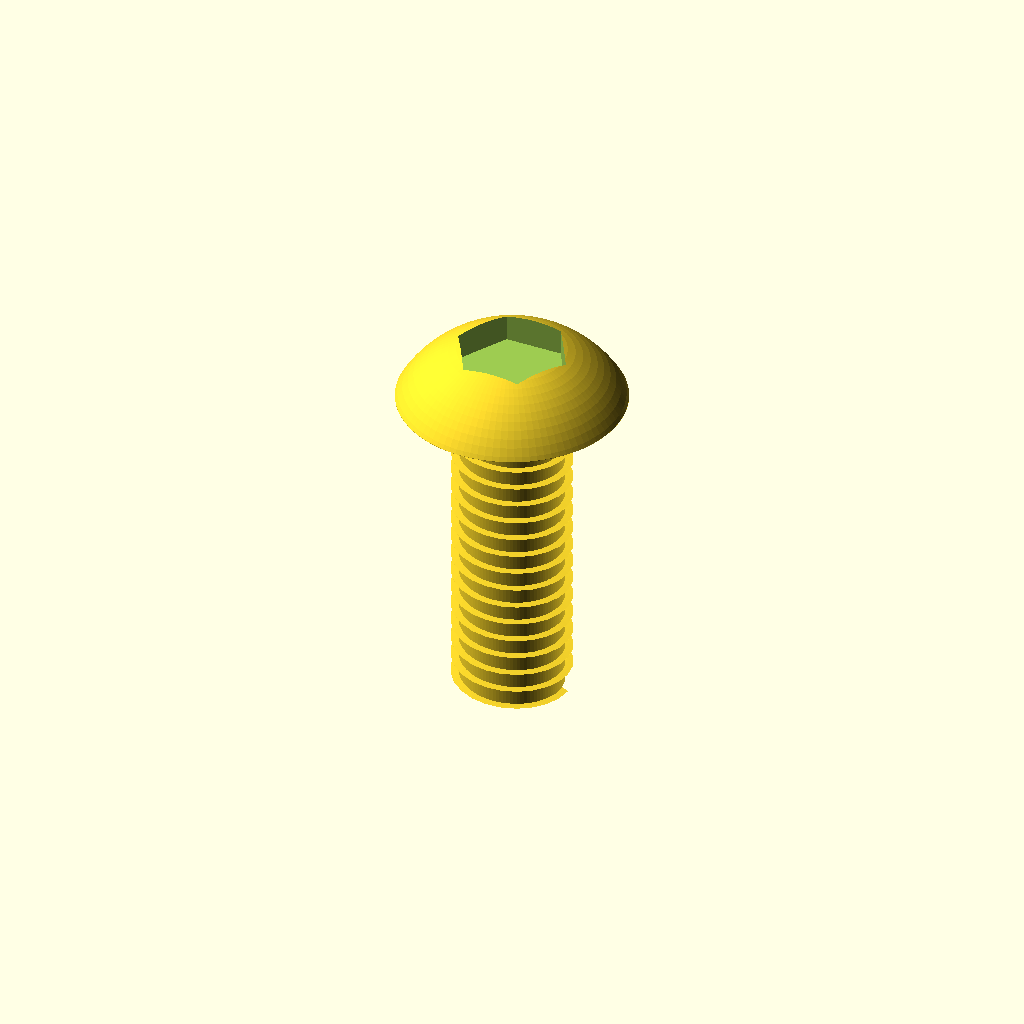
Cell 1: rendered with the file's own defaults.
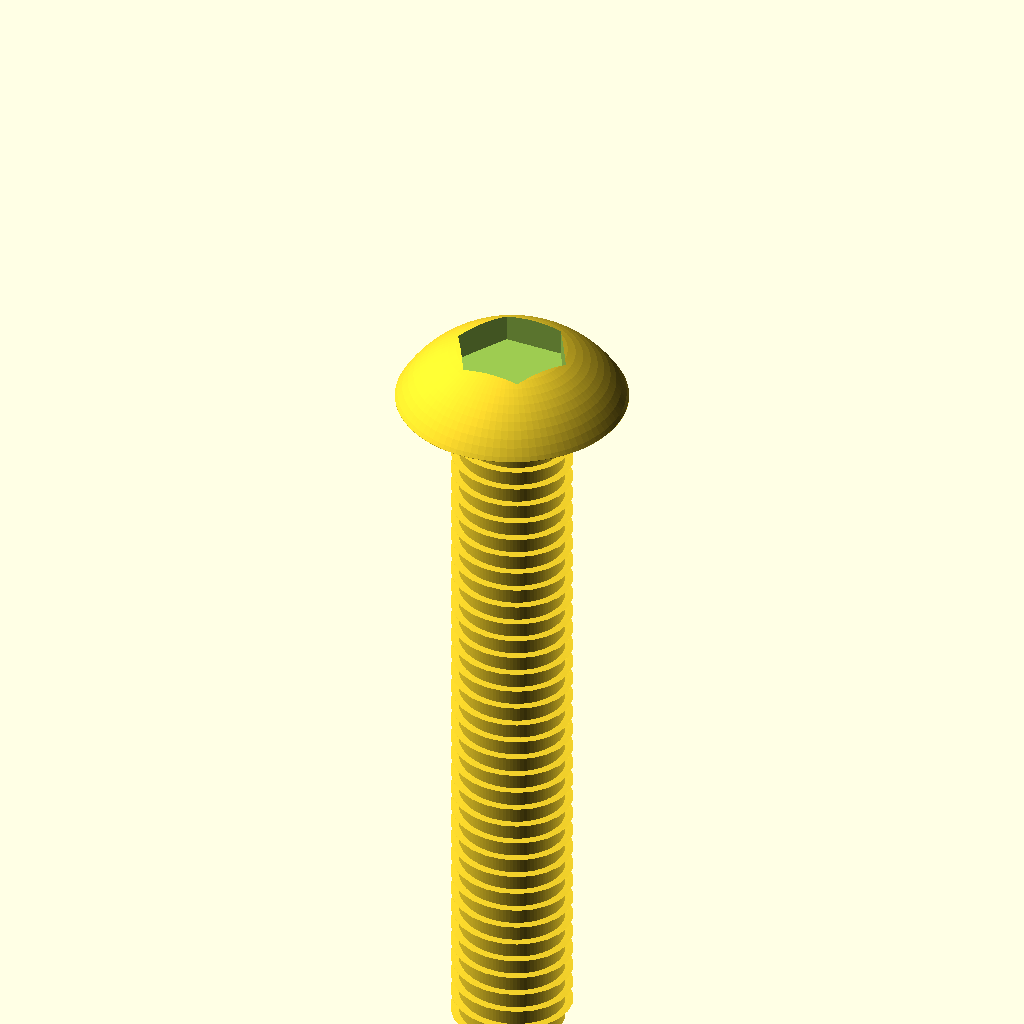
Cell 2: L_total = 20 (everything else at default).
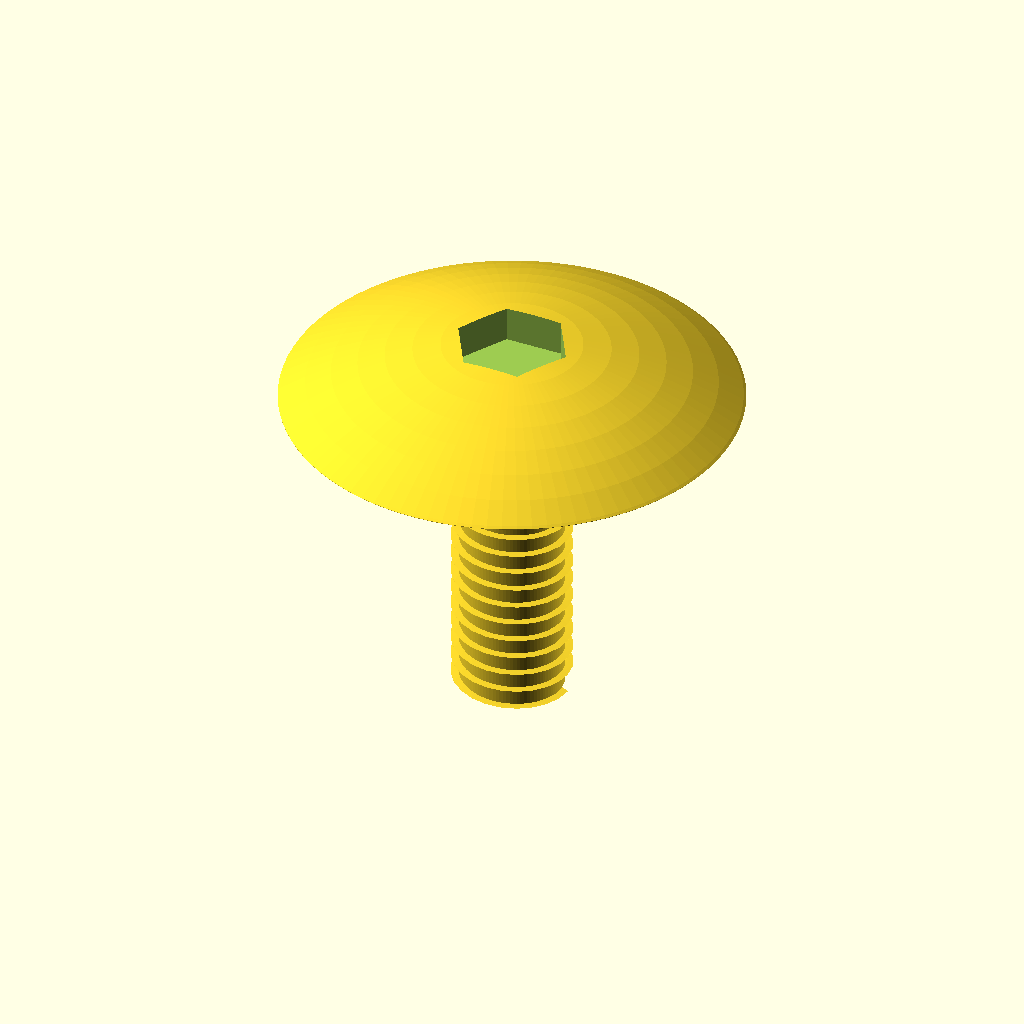
Cell 3 — d_head set to 11.4, the other parameters unchanged.
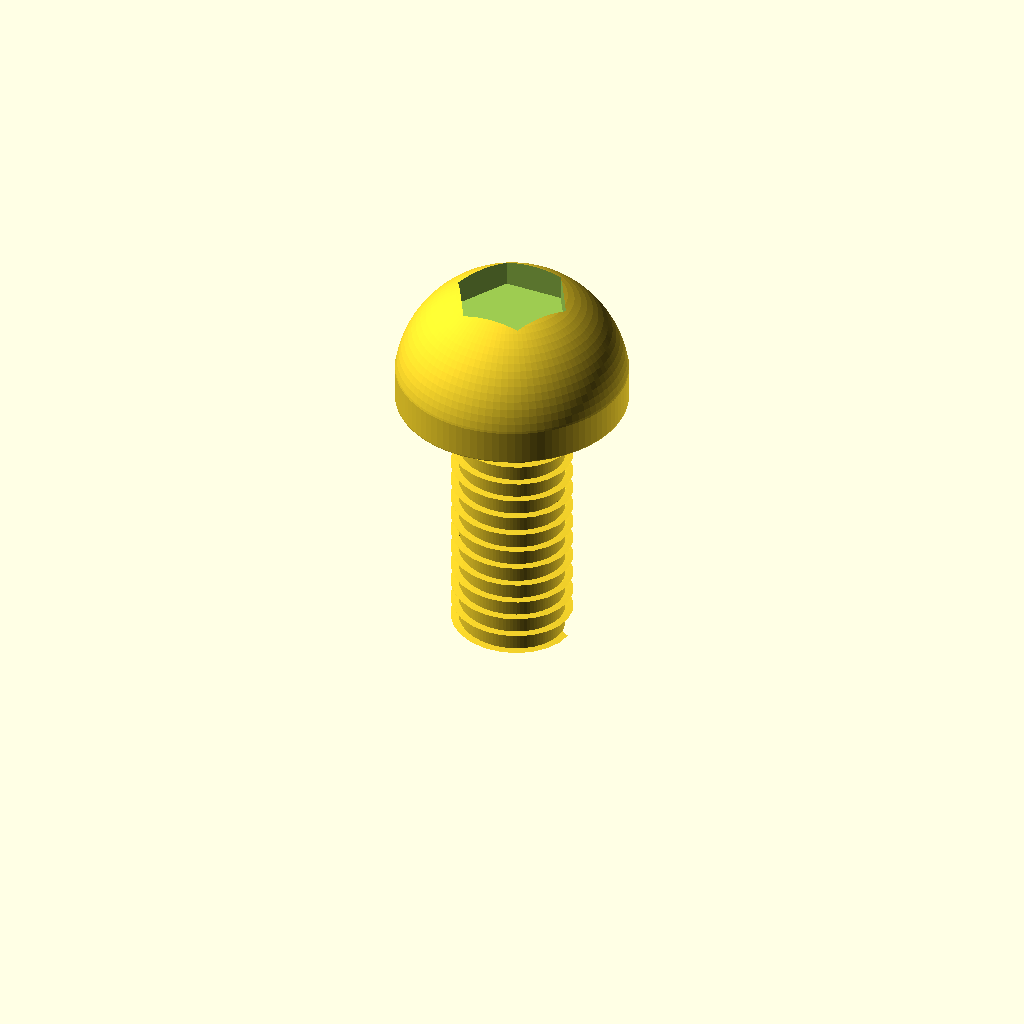
Cell 4: the same model with h_head = 3.3.
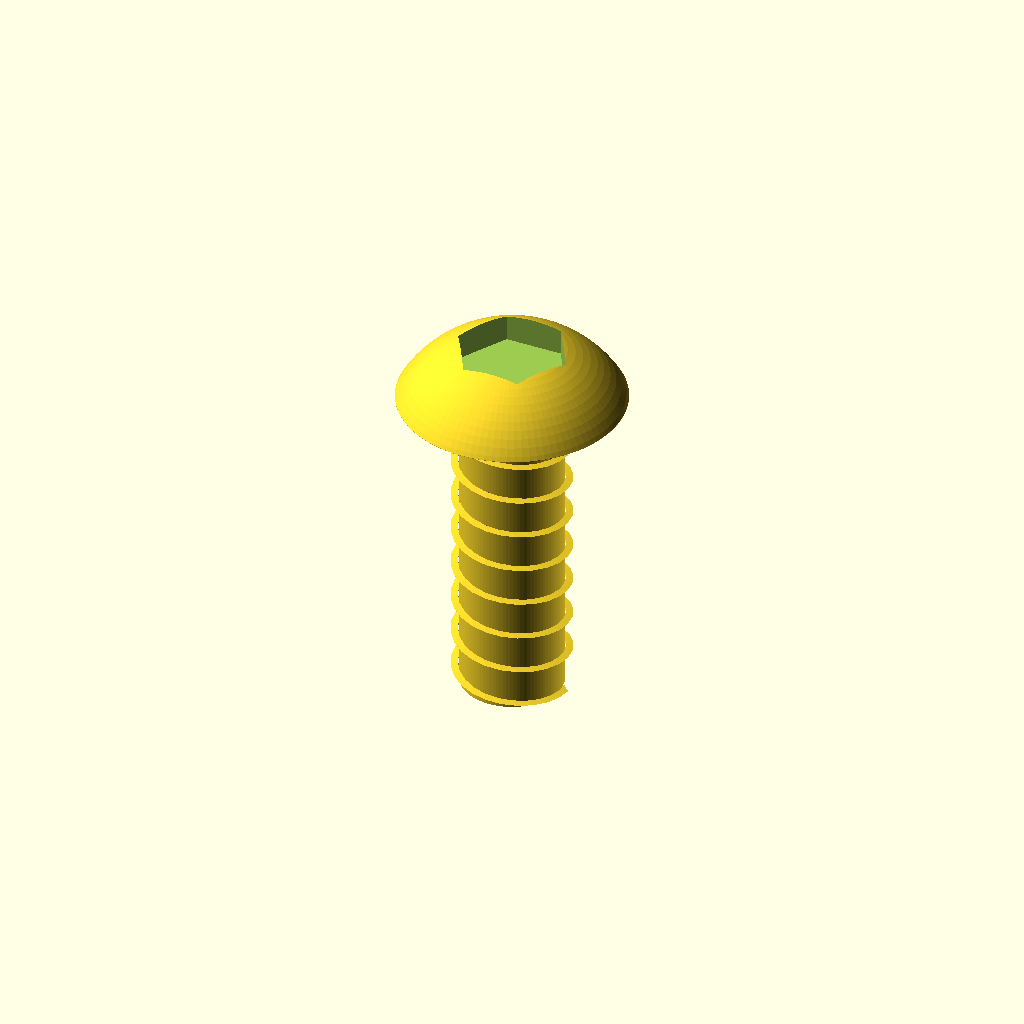
Cell 5: pitch = 1 (everything else at default).
All cells are drawn from one camera (rotation 55°, 0°, 25°, orthographic, colour scheme Cornfield), so only the parameter changes between them.
The OpenSCAD source (results/craft/scad/screw__M3_dome_screw.scad):
// Dome head screw (M3x10) with simple helical thread + hex socket
// Requested: shank dia 3.0mm, head dia 5.7mm, head height 1.65mm, overall length 10mm
// Output: ONE connected solid (single screw). No extra washer/spacer/buzzer geometry.

$fn = 96;

// --- Parameters (mm) ---
d_shank = 3.0;
L_total = 10.0;

d_head = 5.7;
h_head = 1.65;

// Thread (visual approximation)
pitch = 0.5;                 // typical M3 pitch
d_major = 3.0;
d_minor = 2.6;
thread_len = L_total - h_head;

// Hex socket (approx for M3 button/dome head)
socket_af = 2.5;             // across flats
socket_depth = 1.0;

// Small overlaps to ensure watertight unions/differences
eps = 0.02;
overlap = 0.15;

// --- Helpers ---
function hex_R_from_AF(af) = af / (2 * cos(30)); // circumradius for hex polygon

module dome_head(d, h) {
    // Spherical cap that exactly matches base diameter d and cap height h
    // Sphere radius: R = (a^2 + h^2) / (2h), where a = d/2
    a = d/2;
    R = (a*a + h*h) / (2*h);

    // Place cap so base plane is at z=0 and top at z=h
    // Sphere center is at z = h - R
    intersection() {
        translate([0,0,h - R]) sphere(r=R);
        translate([0,0,h/2]) cylinder(r=a, h=h + eps, center=true);
    }
}

module hex_prism(af, h) {
    R = hex_R_from_AF(af);
    linear_extrude(height=h, center=true)
        polygon(points=[ for(i=[0:5]) [R*cos(60*i), R*sin(60*i)] ]);
}

module helical_thread(dmaj, dmin, len, p) {
    // Simple external thread using a triangular profile swept with linear_extrude(twist=...)
    // This is a visual/printable approximation, not a standards-accurate ISO profile.
    turns = len / p;
    r_maj = dmaj/2;
    r_min = dmin/2;
    depth = r_maj - r_min;

    union() {
        // Core at minor diameter
        translate([0,0,-len/2])
            cylinder(r=r_min, h=len);

        // Helical ridge
        translate([0,0,-len/2])
            linear_extrude(height=len, twist=360*turns, slices=max(ceil(turns*24), 24), convexity=10)
                translate([r_min, 0, 0])
                    polygon(points=[
                        [0, -p*0.22],
                        [depth, 0],
                        [0,  p*0.22]
                    ]);
    }
}

module dome_head_screw_M3x10() {
    // Coordinate system:
    // z=0 at underside of head (bearing surface)
    // head extends to +h_head
    // threaded shank extends to -thread_len
    difference() {
        union() {
            // Head
            dome_head(d_head, h_head);

            // Threaded shank (connected to head with slight overlap)
            translate([0,0,-thread_len/2 + overlap/2])
                helical_thread(d_major, d_minor, thread_len + overlap, pitch);
        }

        // Hex socket cut into head from top
        translate([0,0,h_head - socket_depth/2 + eps])
            hex_prism(socket_af, socket_depth + 2*eps);
    }
}

dome_head_screw_M3x10();
Customizer parameters (derived from the source; name, type, default, range or options):
d_shank: number, default 3
L_total: number, default 10
d_head: number, default 5.7
h_head: number, default 1.65
pitch: number, default 0.5
d_major: number, default 3
d_minor: number, default 2.6
socket_af: number, default 2.5
socket_depth: number, default 1
eps: number, default 0.02
overlap: number, default 0.15
